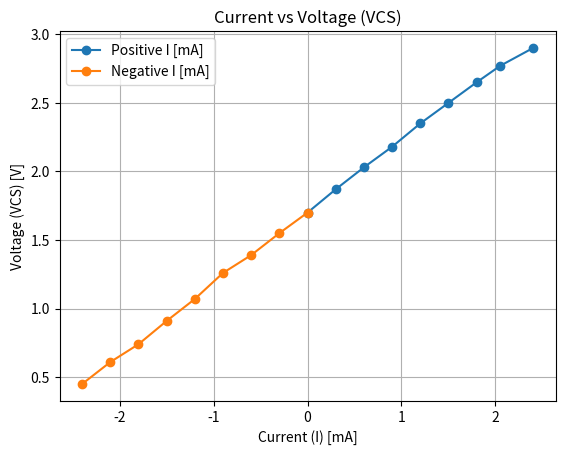

Generate this figure with matplotlib:
import matplotlib.pyplot as plt

I_positive = [0, 0.3, 0.6, 0.9, 1.2, 1.5, 1.8, 2.05, 2.4]
VCS_positive = [1.7, 1.87, 2.03, 2.18, 2.35, 2.5, 2.65, 2.77, 2.9]

I_negative = [0, -0.3, -0.6, -0.9, -1.2, -1.5, -1.8, -2.1, -2.4]
VCS_negative = [1.7, 1.55, 1.39, 1.26, 1.07, 0.91, 0.74, 0.61, 0.45]

plt.plot(I_positive, VCS_positive, label="Positive I [mA]", marker='o')
plt.plot(I_negative, VCS_negative, label="Negative I [mA]", marker='o')

plt.xlabel('Current (I) [mA]')
plt.ylabel('Voltage (VCS) [V]')
plt.title('Current vs Voltage (VCS)')
plt.legend()
plt.grid(True)
plt.show()
